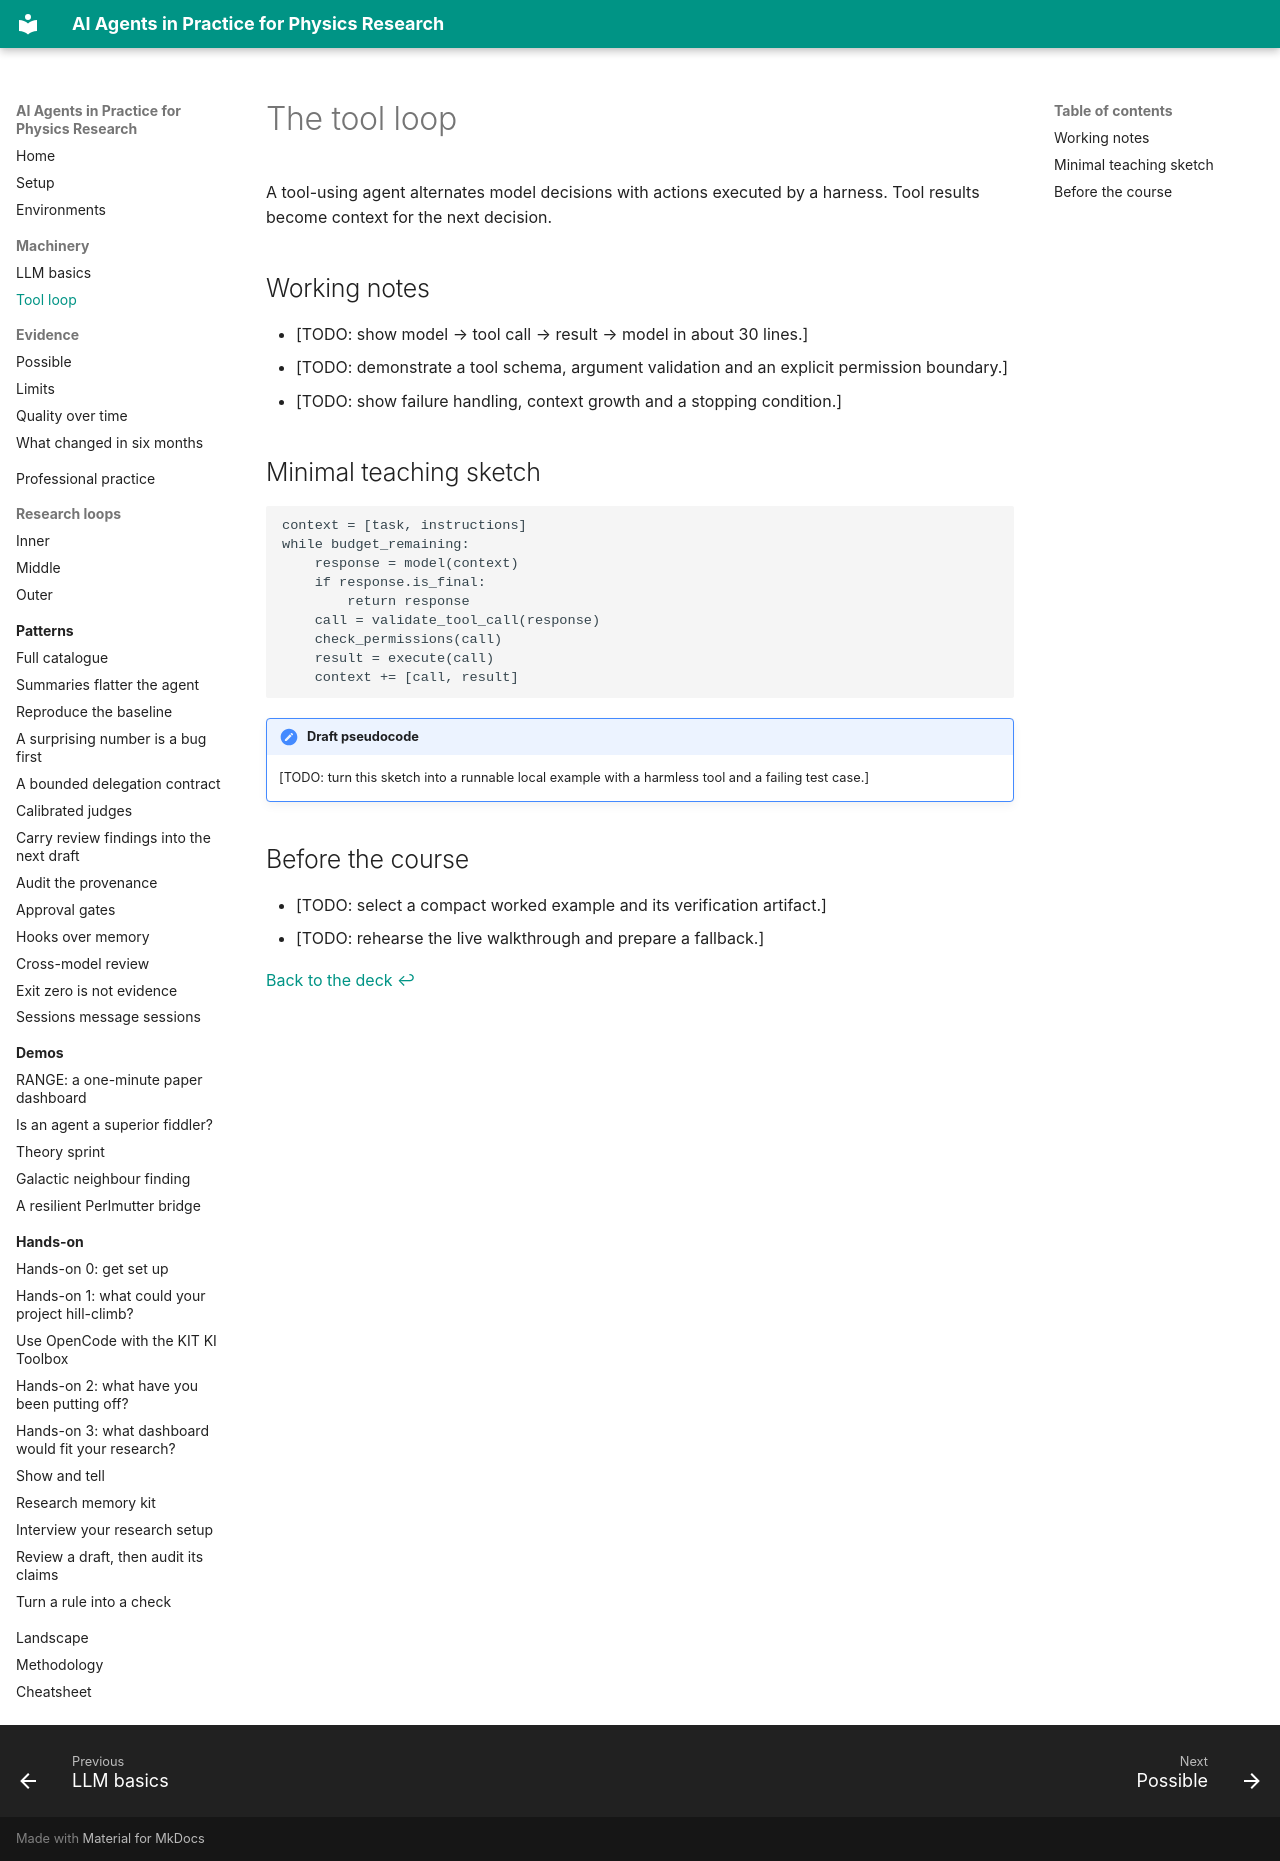

repository: murnanedaniel/ai-agents-physics-research · page: machinery/tool-loop/index.html · generator: mkdocs

# The tool loop

A tool-using agent alternates model decisions with actions executed by a harness. Tool results become context for the next decision.

## Working notes

- [TODO: show model → tool call → result → model in about 30 lines.]
- [TODO: demonstrate a tool schema, argument validation and an explicit permission boundary.]
- [TODO: show failure handling, context growth and a stopping condition.]

## Minimal teaching sketch

```text
context = [task, instructions]
while budget_remaining:
    response = model(context)
    if response.is_final:
        return response
    call = validate_tool_call(response)
    check_permissions(call)
    result = execute(call)
    context += [call, result]
```

!!! note "Draft pseudocode"
    [TODO: turn this sketch into a runnable local example with a harmless tool and a failing test case.]

## Before the course

- [TODO: select a compact worked example and its verification artifact.]
- [TODO: rehearse the live walkthrough and prepare a fallback.]

[Back to the deck ↩](../../../?scene=q2-machinery)
